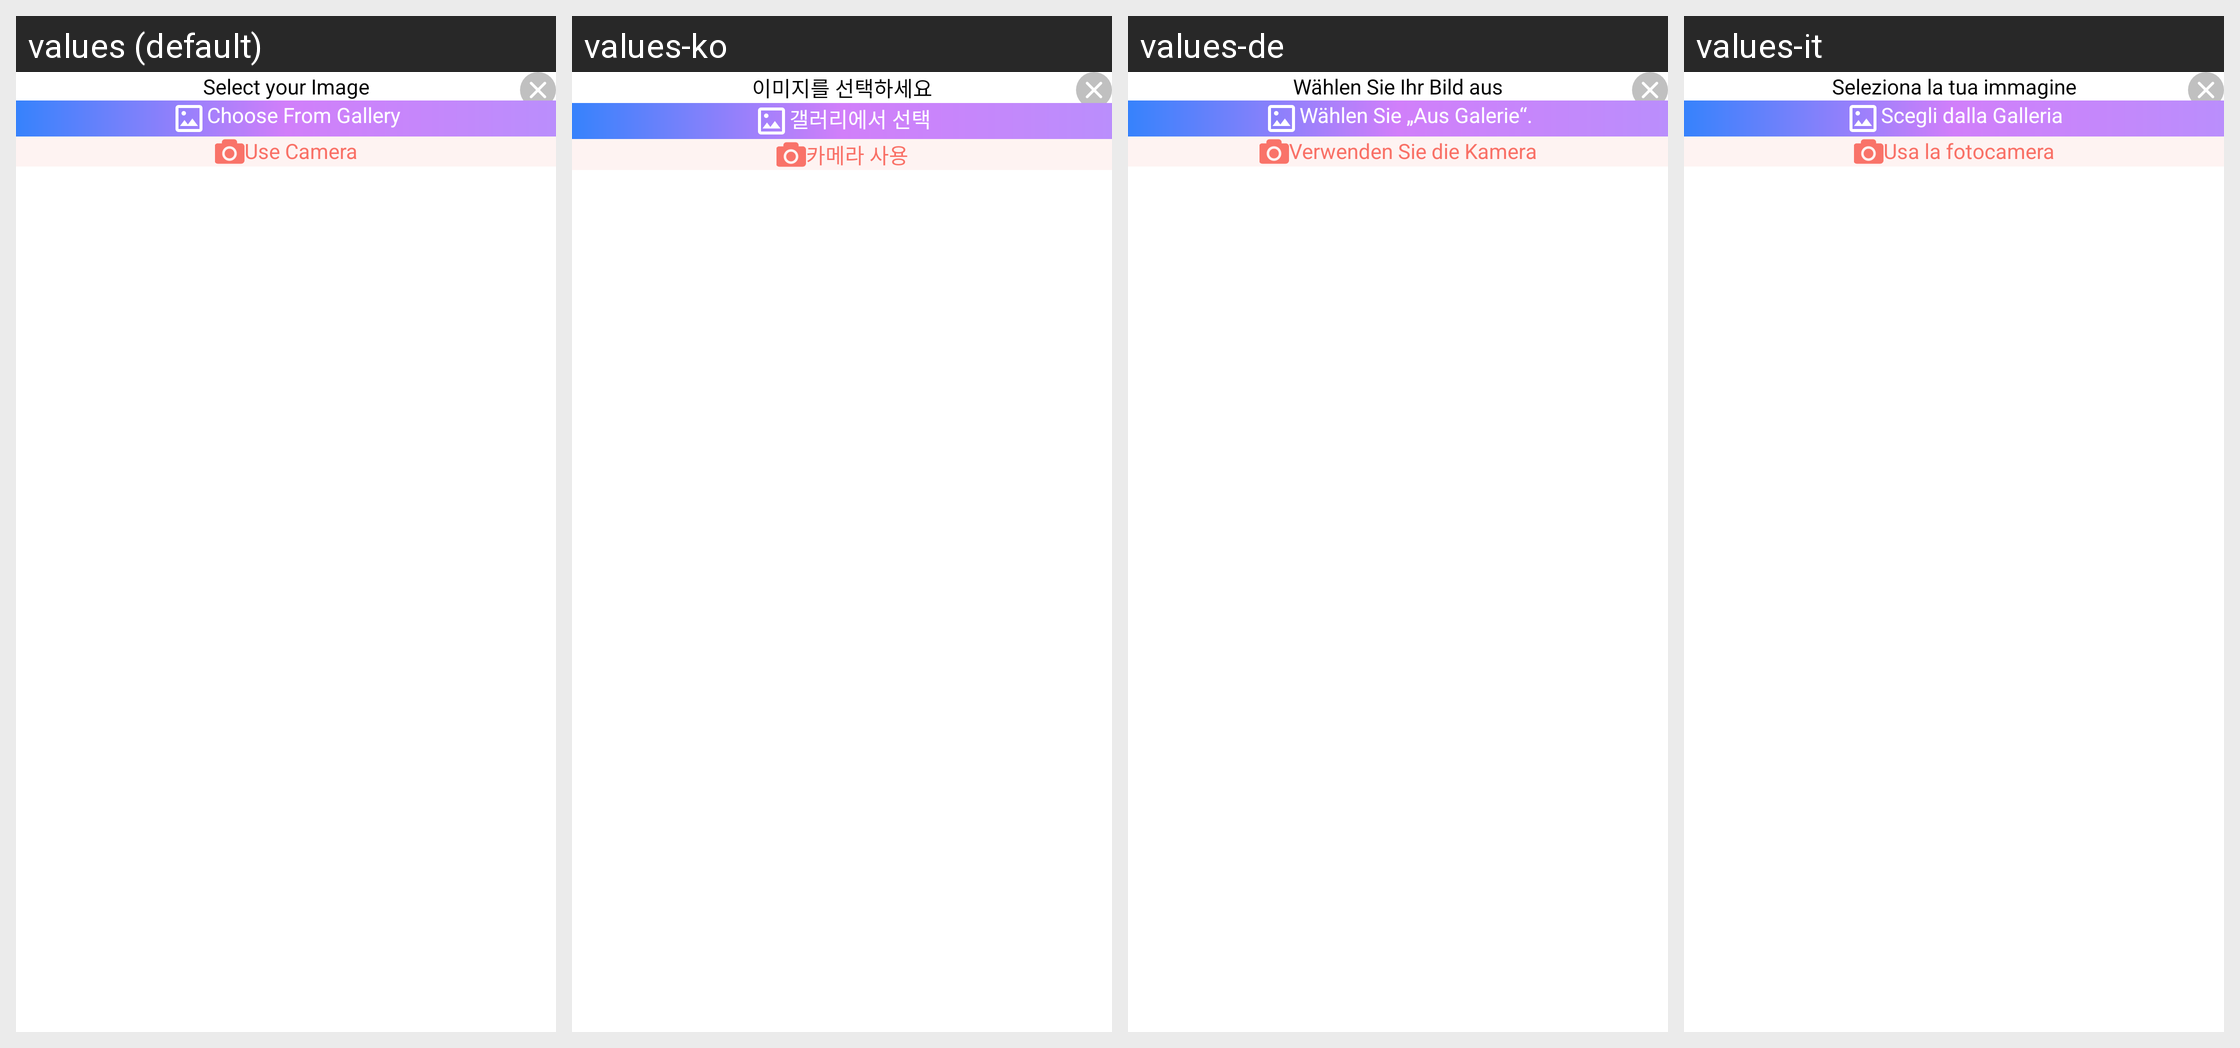

For this localized Android screen grid, give each drawn string resource with its value in every locale shown.
Android screen res/layout/dialog_image_picker.xml rendered under 4 locales, left to right: values (default), values-ko, values-de, values-it. Device: Nexus 5 (rendered at 1080×1920; each locale shown at half size, 540×960, under a caption strip naming it); theme Theme.ProCapture.
Other locales in the repository, not shown: values-ar, values-es, values-fr, values-hi, values-in, values-ja, values-pt, values-ta, values-vi.
Strings drawn on this screen, with the default value and each locale's value (text and hints the layout hard-codes, and strings that could not be matched under every locale, appear in the picture but are not listed):

select_your_image
  values: Select your Image
  values-ko: 이미지를 선택하세요
  values-de: Wählen Sie Ihr Bild aus
  values-it: Seleziona la tua immagine

choose_from_gallery
  values: Choose From Gallery
  values-ko: 갤러리에서 선택
  values-de: Wählen Sie „Aus Galerie“.
  values-it: Scegli dalla Galleria

use_camera
  values: Use Camera
  values-ko: 카메라 사용
  values-de: Verwenden Sie die Kamera
  values-it: Usa la fotocamera
